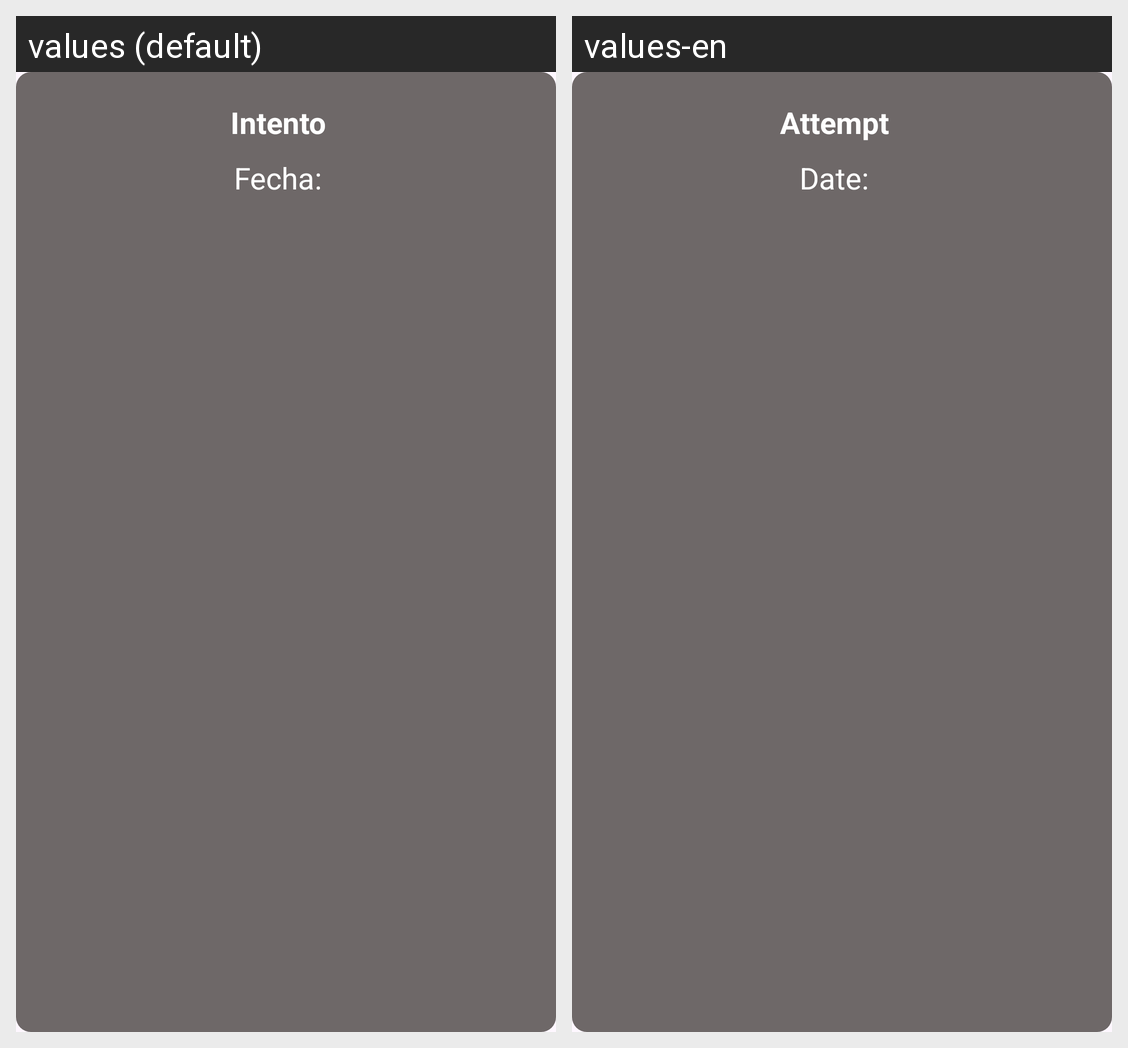

The Android screen above is rendered under two locales of the same app. Produce the string resources it draws, with the default and per-locale values.
Android screen res/layout/score_quiz_attempt_model.xml rendered under 2 locales, left to right: values (default), values-en. Device: Nexus 5 (rendered at 1080×1920; each locale shown at half size, 540×960, under a caption strip naming it); theme Theme.AppleTreeApp.
Strings drawn on this screen, with the default value and each locale's value (text and hints the layout hard-codes, and strings that could not be matched under every locale, appear in the picture but are not listed):

attemptLabel
  values: Intento
  values-en: Attempt

attemptDateLabel
  values: Fecha:
  values-en: Date:
